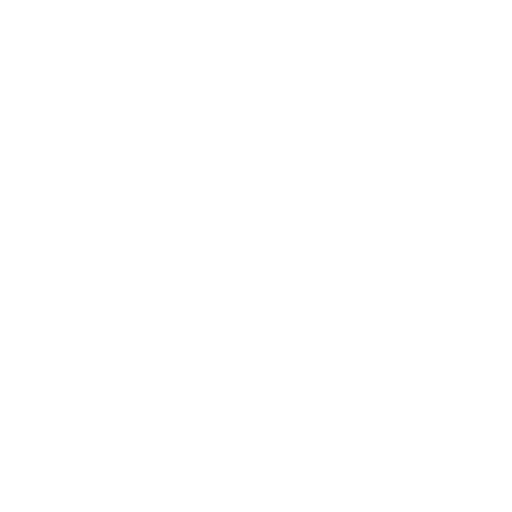
t = 0.00 s
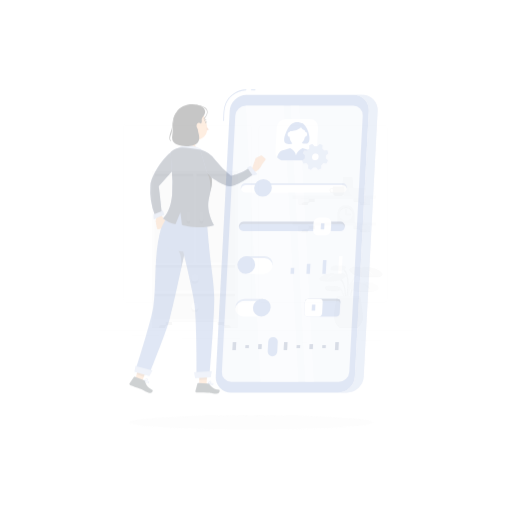
t = 0.25 s
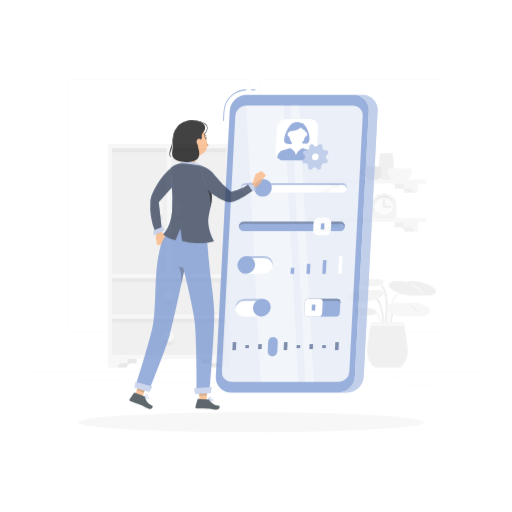
t = 0.50 s
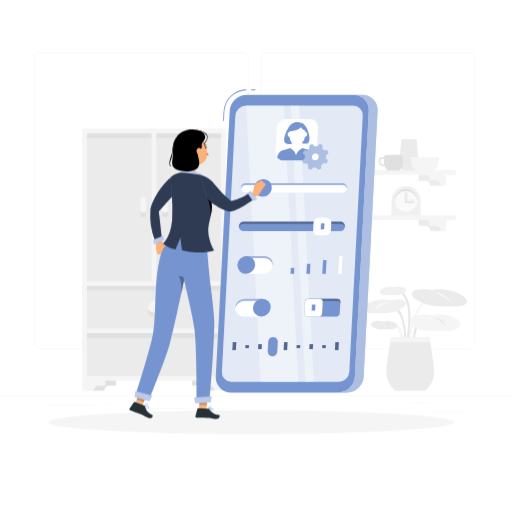
t = 0.75 s
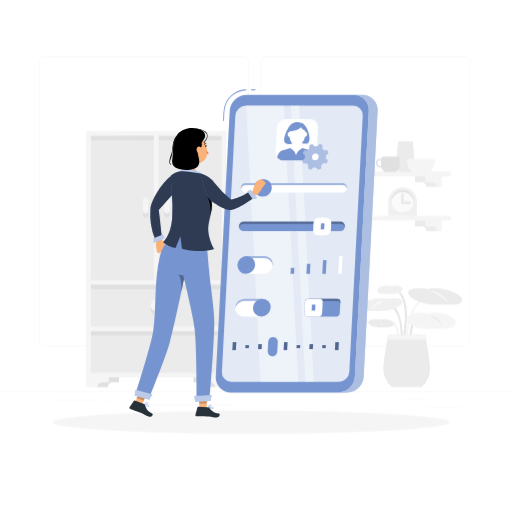
t = 1.00 s

The animated SVG that drew these frames (rendered in a browser with its animation timeline set to each time). Animation: 3 CSS @keyframes rules; one cycle of 1.00 s.

<svg class="animated" id="freepik_stories-personal-settings" xmlns="http://www.w3.org/2000/svg" viewBox="0 0 500 500" version="1.1" xmlns:xlink="http://www.w3.org/1999/xlink" xmlns:svgjs="http://svgjs.com/svgjs"><style>svg#freepik_stories-personal-settings:not(.animated) .animable {opacity: 0;}svg#freepik_stories-personal-settings.animated #freepik--background-complete--inject-1 {animation: 1s 1 forwards cubic-bezier(.36,-0.01,.5,1.38) zoomIn;animation-delay: 0s;}svg#freepik_stories-personal-settings.animated #freepik--Shadow--inject-1 {animation: 1s 1 forwards cubic-bezier(.36,-0.01,.5,1.38) zoomIn;animation-delay: 0s;}svg#freepik_stories-personal-settings.animated #freepik--Settings--inject-1 {animation: 1s 1 forwards cubic-bezier(.36,-0.01,.5,1.38) fadeIn;animation-delay: 0s;}svg#freepik_stories-personal-settings.animated #freepik--Character--inject-1 {animation: 1s 1 forwards cubic-bezier(.36,-0.01,.5,1.38) slideDown;animation-delay: 0s;}            @keyframes zoomIn {                0% {                    opacity: 0;                    transform: scale(0.5);                }                100% {                    opacity: 1;                    transform: scale(1);                }            }                    @keyframes fadeIn {                0% {                    opacity: 0;                }                100% {                    opacity: 1;                }            }                    @keyframes slideDown {                0% {                    opacity: 0;                    transform: translateY(-30px);                }                100% {                    opacity: 1;                    transform: translateY(0);                }            }        </style><g id="freepik--background-complete--inject-1" class="animable" style="transform-origin: 250px 228.23px;"><rect x="416.78" y="398.49" width="33.12" height="0.25" style="fill: rgb(235, 235, 235); transform-origin: 433.34px 398.615px;" id="elthz86q1tcki" class="animable"></rect><rect x="322.53" y="401.21" width="8.69" height="0.25" style="fill: rgb(235, 235, 235); transform-origin: 326.875px 401.335px;" id="el4hflhkqp475" class="animable"></rect><rect x="396.59" y="389.21" width="19.19" height="0.25" style="fill: rgb(235, 235, 235); transform-origin: 406.185px 389.335px;" id="elmib9jkc7elc" class="animable"></rect><rect x="52.46" y="390.89" width="43.19" height="0.25" style="fill: rgb(235, 235, 235); transform-origin: 74.055px 391.015px;" id="elj84qr2fx3qg" class="animable"></rect><rect x="104.56" y="390.89" width="6.33" height="0.25" style="fill: rgb(235, 235, 235); transform-origin: 107.725px 391.015px;" id="elphihvn804ce" class="animable"></rect><rect x="131.47" y="395.11" width="93.68" height="0.25" style="fill: rgb(235, 235, 235); transform-origin: 178.31px 395.235px;" id="elecy842jnf2h" class="animable"></rect><path d="M237,337.8H43.92a5.71,5.71,0,0,1-5.71-5.71V60.66A5.71,5.71,0,0,1,43.92,55H237a5.71,5.71,0,0,1,5.71,5.71V332.09A5.71,5.71,0,0,1,237,337.8ZM43.92,55.2a5.47,5.47,0,0,0-5.46,5.46V332.09a5.47,5.47,0,0,0,5.46,5.46H237a5.47,5.47,0,0,0,5.46-5.46V60.66A5.47,5.47,0,0,0,237,55.2Z" style="fill: rgb(235, 235, 235); transform-origin: 140.46px 196.4px;" id="elst4gf22q2o" class="animable"></path><path d="M453.31,337.8H260.21a5.72,5.72,0,0,1-5.71-5.71V60.66A5.72,5.72,0,0,1,260.21,55h193.1A5.71,5.71,0,0,1,459,60.66V332.09A5.71,5.71,0,0,1,453.31,337.8ZM260.21,55.2a5.47,5.47,0,0,0-5.46,5.46V332.09a5.47,5.47,0,0,0,5.46,5.46h193.1a5.47,5.47,0,0,0,5.46-5.46V60.66a5.47,5.47,0,0,0-5.46-5.46Z" style="fill: rgb(235, 235, 235); transform-origin: 356.75px 196.4px;" id="elefsc5ayj32f" class="animable"></path><rect y="382.4" width="500" height="0.25" style="fill: rgb(235, 235, 235); transform-origin: 250px 382.525px;" id="elmtpu4u8i91" class="animable"></rect><path d="M412.85,292.76c-11.35,8.75-14.63,27.91-15.2,41.41,0,1.23-2,1.24-1.92,0,.6-14.3,3.86-33.59,16.15-43.07,1-.75,1.93.91,1,1.66Z" style="fill: rgb(245, 245, 245); transform-origin: 404.496px 313.003px;" id="el5kr1tkv3lfc" class="animable"></path><path d="M386.5,283c2.9-.33,5.33,2.63,6.59,4.8,6.53,11.29,4,28.32,2.77,40.44-.13,1.21-2.05,1.23-1.92,0,1.2-11.79,3.39-27.15-1.94-38.35-.91-1.92-2.86-5.27-5.5-5-1.22.14-1.21-1.78,0-1.92Z" style="fill: rgb(230, 230, 230); transform-origin: 391.487px 306.062px;" id="elz9744dmwxj" class="animable"></path><path d="M379.47,298.47c12.14-3,13.66,23.92,14,29.73.08,1.23-1.84,1.23-1.92,0-.48-7.86-.87-19.11-6.55-25.41-1.15-1.28-3.14-2.93-5-2.47a1,1,0,0,1-.51-1.85Z" style="fill: rgb(230, 230, 230); transform-origin: 386.244px 313.68px;" id="elkmyvoiogse" class="animable"></path><path d="M415.45,311.53c-10-7.43-13.3,12.1-13.86,17.73-.12,1.22-2,1.23-1.92,0,.63-6.39,1.6-18,9-20.64a8.61,8.61,0,0,1,7.77,1.25c1,.73,0,2.4-1,1.66Z" style="fill: rgb(230, 230, 230); transform-origin: 408.261px 319.187px;" id="elwgfwutvjro" class="animable"></path><path d="M375.53,315.06a7.11,7.11,0,0,1,6-2.18c6.12,1,7.82,10.27,8.75,15.06.23,1.21-1.62,1.72-1.85.51-.8-4.14-4.66-19-11.52-12a1,1,0,0,1-1.35-1.35Z" style="fill: rgb(245, 245, 245); transform-origin: 382.873px 320.987px;" id="elkiflyvqqs7m" class="animable"></path><path d="M411.68,378h-29a23.5,23.5,0,0,1-8.33-18c0-8.23,4.63-32.93,4.63-32.93h36.45S420,351.81,420,360A23.5,23.5,0,0,1,411.68,378Z" style="fill: rgb(235, 235, 235); transform-origin: 397.175px 352.535px;" id="eli8pzji1xd2f" class="animable"></path><path d="M416.3,321c-8.76,0-17.33-3.55-19.14-7.92s3.82-7.93,12.57-7.93a33.55,33.55,0,0,1,8.37,1.07,24.12,24.12,0,0,1,7.49-1.07c8.75,0,17.32,3.55,19.13,7.93S440.91,321,432.15,321Z" style="fill: rgb(245, 245, 245); transform-origin: 420.94px 313.074px;" id="elc8qaa7ip4id" class="animable"></path><path d="M359.17,304c-7.16,0-10.07-2.9-6.48-6.48s12.28-6.48,19.45-6.48a15.33,15.33,0,0,1,5.61.87,34.26,34.26,0,0,1,7.35-.87c7.17,0,10.07,2.9,6.49,6.48S379.3,304,372.14,304Z" style="fill: rgb(240, 240, 240); transform-origin: 372.138px 297.516px;" id="elo6yy0ny9pum" class="animable"></path><path d="M425,297.55c-9,0-20-3.65-24.48-8.16s-.85-8.16,8.16-8.16a42.71,42.71,0,0,1,9.26,1.11,19,19,0,0,1,7.06-1.11c9,0,20,3.66,24.47,8.16s.85,8.16-8.16,8.16Z" style="fill: rgb(235, 235, 235); transform-origin: 424.993px 289.385px;" id="elvk0zzh4ov9" class="animable"></path><path d="M374.94,287c-4.5,0-7.4-1.83-6.47-4.08s5.35-4.08,9.85-4.08a12.34,12.34,0,0,1,3.85.55,17.31,17.31,0,0,1,4.31-.55c4.5,0,7.4,1.82,6.47,4.08S387.61,287,383.1,287Z" style="fill: rgb(240, 240, 240); transform-origin: 380.71px 282.919px;" id="elqavnh1ona5l" class="animable"></path><path d="M369.75,319.65c-4.51,0-8.92-1.83-9.85-4.08s2-4.08,6.47-4.08a17.64,17.64,0,0,1,4.3.55,12.76,12.76,0,0,1,3.86-.55c4.5,0,8.91,1.83,9.84,4.08s-2,4.08-6.47,4.08Z" style="fill: rgb(235, 235, 235); transform-origin: 372.135px 315.57px;" id="el6i7z25fp0fo" class="animable"></path><path d="M378.11,331.68c.49-2.77.83-4.57.83-4.57h36.45s.33,1.8.82,4.57Z" style="fill: rgb(245, 245, 245); transform-origin: 397.16px 329.395px;" id="eltvqnow0e59" class="animable"></path><path d="M376.52,293.52s-10,3.33-13.16,8.83C363.36,302.35,363.86,294.35,376.52,293.52Z" style="fill: rgb(250, 250, 250); transform-origin: 369.94px 297.935px;" id="elohxit54n4ud" class="animable"></path><path d="M381.23,280.44a14.89,14.89,0,0,0-4.19,3.61A5.1,5.1,0,0,1,381.23,280.44Z" style="fill: rgb(250, 250, 250); transform-origin: 379.135px 282.245px;" id="elpv305goxzfm" class="animable"></path><path d="M420,284.05s10.84,4,17.51,11.47C437.52,295.52,432.35,285.09,420,284.05Z" style="fill: rgb(250, 250, 250); transform-origin: 428.755px 289.785px;" id="elmdbbuu9ctjm" class="animable"></path><path d="M420,308.18A27.22,27.22,0,0,1,431.35,317S429.35,309.51,420,308.18Z" style="fill: rgb(230, 230, 230); transform-origin: 425.675px 312.59px;" id="elvuk0b7jjex" class="animable"></path><path d="M370.85,313.68a5.31,5.31,0,0,1,2.83,4.34A9.59,9.59,0,0,1,370.85,313.68Z" style="fill: rgb(250, 250, 250); transform-origin: 372.265px 315.85px;" id="eli0bensx3bpg" class="animable"></path><g id="elj5gcs0bes6"><rect x="372.09" y="103.64" width="4.62" height="132.3" style="fill: rgb(245, 245, 245); transform-origin: 374.4px 169.79px; transform: rotate(90deg);" class="animable" id="elt64htfl9lg"></rect></g><path d="M343.51,172.1H321.38v10.37h11.07a4.74,4.74,0,0,1,4.75-4.75h6.31Z" style="fill: rgb(224, 224, 224); transform-origin: 332.445px 177.285px;" id="el7lugjc8fr5m" class="animable"></path><path d="M333.51,172.1H317.38v10.37h5.07a4.74,4.74,0,0,1,4.75-4.75h6.31Z" style="fill: rgb(245, 245, 245); transform-origin: 325.445px 177.285px;" id="elg47svngllz" class="animable"></path><path d="M405.29,172.1h22.14v10.37H416.36a4.75,4.75,0,0,0-4.75-4.75h-6.32Z" style="fill: rgb(235, 235, 235); transform-origin: 416.36px 177.285px;" id="elsb82xuitgdj" class="animable"></path><path d="M415.29,172.1h16.14v10.37h-5.07a4.75,4.75,0,0,0-4.75-4.75h-6.32Z" style="fill: rgb(245, 245, 245); transform-origin: 423.36px 177.285px;" id="elyt6zae4ri6i" class="animable"></path><path d="M390.23,167.92h11.52a9.31,9.31,0,0,0,3.31-7.13c0-3.26-1.84-22.67-1.84-22.67H388.76s-1.84,19.41-1.84,22.67A9.31,9.31,0,0,0,390.23,167.92Z" style="fill: rgb(235, 235, 235); transform-origin: 395.99px 153.02px;" id="elwci7ylljqf8" class="animable"></path><path d="M397.56,155.12c-.05.92-.08,1.66-.08,2.16a13.91,13.91,0,0,0,4.94,10.64h17.2a13.91,13.91,0,0,0,4.94-10.64c0-.5,0-1.24-.08-2.16Z" style="fill: rgb(245, 245, 245); transform-origin: 411.02px 161.52px;" id="elhpv1v70qh2" class="animable"></path><path d="M390.21,155.25A2.27,2.27,0,0,0,388,153H374.48a2.26,2.26,0,0,0-2.26,2.23v.16a5.17,5.17,0,0,0-1.5-.24c-2.21,0-3.69,1.72-3.69,4.29s2.58,4.29,4.89,4.29a4.05,4.05,0,0,0,.7-.07,9.3,9.3,0,0,0,2.84,4.24H387a9.31,9.31,0,0,0,3.31-7.13C390.28,159.9,390.25,157.82,390.21,155.25Zm-18.3,7.06c-1.56,0-3.45-1.27-3.45-2.85,0-.67.16-2.86,2.25-2.86a3.75,3.75,0,0,1,1.48.34c0,1.77-.05,3.17-.05,3.85a9.19,9.19,0,0,0,.14,1.5Z" style="fill: rgb(224, 224, 224); transform-origin: 378.67px 160.45px;" id="elcovbyze07tu" class="animable"></path><rect x="152.6" y="130.22" width="66.15" height="144.97" style="fill: rgb(235, 235, 235); transform-origin: 185.675px 202.705px;" id="elav9nt7gw4ac" class="animable"></rect><rect x="86.45" y="130.22" width="66.15" height="144.97" style="fill: rgb(235, 235, 235); transform-origin: 119.525px 202.705px;" id="ely5po33977lg" class="animable"></rect><path d="M188.93,367.64h22.13V378H200a4.75,4.75,0,0,0-4.75-4.75h-6.32Z" style="fill: rgb(224, 224, 224); transform-origin: 199.995px 372.82px;" id="el7175m9kn51l" class="animable"></path><path d="M116.28,367.64H94.14V378h11.07a4.75,4.75,0,0,1,4.75-4.75h6.32Z" style="fill: rgb(224, 224, 224); transform-origin: 105.21px 372.82px;" id="eles4l5pi9s9t" class="animable"></path><rect x="86.45" y="275.18" width="132.3" height="45.67" style="fill: rgb(235, 235, 235); transform-origin: 152.6px 298.015px;" id="el0nk4b7nvhyvf" class="animable"></rect><rect x="86.45" y="320.85" width="132.3" height="45.67" style="fill: rgb(235, 235, 235); transform-origin: 152.6px 343.685px;" id="ellwblpe3f7fe" class="animable"></rect><g id="eld65dfgp1u0k"><rect x="150.29" y="213.75" width="4.62" height="132.3" style="fill: rgb(224, 224, 224); transform-origin: 152.6px 279.9px; transform: rotate(90deg);" class="animable" id="elizje8wb5by"></rect></g><g id="el5c0wgsndiso"><rect x="117.22" y="101.45" width="4.62" height="66.15" style="fill: rgb(224, 224, 224); transform-origin: 119.53px 134.525px; transform: rotate(90deg);" class="animable" id="elou9pknp7tsi"></rect></g><g id="elefhdytfsf9s"><rect x="183.37" y="101.45" width="4.62" height="66.15" style="fill: rgb(224, 224, 224); transform-origin: 185.68px 134.525px; transform: rotate(90deg);" class="animable" id="el2nshg739uoj"></rect></g><g id="elyll0g32ax7a"><rect x="150.29" y="259.06" width="4.62" height="132.3" style="fill: rgb(224, 224, 224); transform-origin: 152.6px 325.21px; transform: rotate(90deg);" class="animable" id="elctkloruiwyw"></rect></g><path d="M218.75,127.91H84.14v240.6H221.06V127.91ZM216.44,278v40.63H88.76V278Zm-61.53-4.62V132.53h61.53V273.4Zm-4.62-140.87V273.4H88.76V132.53ZM88.76,363.89V323.27H216.44v40.62Z" style="fill: rgb(245, 245, 245); transform-origin: 152.6px 248.21px;" id="el9be57um8epk" class="animable"></path><path d="M106.28,367.64H84.14V378H95.21a4.75,4.75,0,0,1,4.75-4.75h6.32Z" style="fill: rgb(245, 245, 245); transform-origin: 95.21px 372.82px;" id="elm06ylpep57d" class="animable"></path><path d="M198.93,367.64h22.13V378H210a4.75,4.75,0,0,0-4.75-4.75h-6.32Z" style="fill: rgb(245, 245, 245); transform-origin: 209.995px 372.82px;" id="eloi2lfqt54li" class="animable"></path><path d="M158.27,302a5.67,5.67,0,1,1-5.67-5.67A5.67,5.67,0,0,1,158.27,302Z" style="fill: rgb(224, 224, 224); transform-origin: 152.6px 302px;" id="el6mdggl16sr7" class="animable"></path><path d="M158.27,298a5.67,5.67,0,1,1-5.67-5.67A5.67,5.67,0,0,1,158.27,298Z" style="fill: rgb(245, 245, 245); transform-origin: 152.6px 298px;" id="elyps1bwtl09f" class="animable"></path><path d="M158.27,347.68A5.67,5.67,0,1,1,152.6,342,5.67,5.67,0,0,1,158.27,347.68Z" style="fill: rgb(224, 224, 224); transform-origin: 152.6px 347.67px;" id="elu61lppgize" class="animable"></path><path d="M158.27,343.68A5.67,5.67,0,1,1,152.6,338,5.67,5.67,0,0,1,158.27,343.68Z" style="fill: rgb(245, 245, 245); transform-origin: 152.6px 343.67px;" id="elynplkyd0lst" class="animable"></path><path d="M145.11,199.87a2.84,2.84,0,1,0-5.67,0v9.67a2.84,2.84,0,0,0,5.67,0Z" style="fill: rgb(224, 224, 224); transform-origin: 142.275px 204.537px;" id="eljx38ixtvoe" class="animable"></path><path d="M145.11,195.87a2.84,2.84,0,1,0-5.67,0v9.67a2.84,2.84,0,0,0,5.67,0Z" style="fill: rgb(245, 245, 245); transform-origin: 142.275px 200.537px;" id="el6dkhmvg6214" class="animable"></path><path d="M165.94,199.87a2.84,2.84,0,1,0-5.67,0v9.67a2.84,2.84,0,0,0,5.67,0Z" style="fill: rgb(224, 224, 224); transform-origin: 163.105px 204.536px;" id="elzeqisfz8t8h" class="animable"></path><path d="M165.94,195.87a2.84,2.84,0,1,0-5.67,0v9.67a2.84,2.84,0,0,0,5.67,0Z" style="fill: rgb(245, 245, 245); transform-origin: 163.105px 200.536px;" id="elxp0eqk44j1" class="animable"></path><g id="elw9ct6b4a4s8"><rect x="372.09" y="146.82" width="4.62" height="132.3" style="fill: rgb(245, 245, 245); transform-origin: 374.4px 212.97px; transform: rotate(90deg);" class="animable" id="elhpnbib6sx1o"></rect></g><path d="M343.51,215.28H321.38v10.37h11.07a4.74,4.74,0,0,1,4.75-4.75h6.31Z" style="fill: rgb(224, 224, 224); transform-origin: 332.445px 220.465px;" id="elo7oda9nu5o" class="animable"></path><path d="M333.51,215.28H317.38v10.37h5.07a4.74,4.74,0,0,1,4.75-4.75h6.31Z" style="fill: rgb(245, 245, 245); transform-origin: 325.445px 220.465px;" id="elyz35dsci3a" class="animable"></path><path d="M405.29,215.28h22.14v10.37H416.36a4.75,4.75,0,0,0-4.75-4.75h-6.32Z" style="fill: rgb(235, 235, 235); transform-origin: 416.36px 220.465px;" id="elma7u6e2xa5" class="animable"></path><path d="M415.29,215.28h16.14v10.37h-5.07a4.75,4.75,0,0,0-4.75-4.75h-6.32Z" style="fill: rgb(245, 245, 245); transform-origin: 423.36px 220.465px;" id="eljx6zean8o4" class="animable"></path><path d="M379.25,196.47a13.92,13.92,0,0,1,27.83,0v14.39H379.25Z" style="fill: rgb(240, 240, 240); transform-origin: 393.165px 196.892px;" id="eljlqqx9dhft" class="animable"></path><g id="el1wbqa6pdfhx"><circle cx="393.17" cy="196.47" r="10.87" style="fill: rgb(250, 250, 250); transform-origin: 393.17px 196.47px; transform: rotate(-76.72deg);" class="animable" id="elex5nfr39sd"></circle></g><path d="M393.17,187.31a10.86,10.86,0,0,1,10.82,10c0-.28.05-.56.05-.85a10.87,10.87,0,1,0-21.74,0c0,.29,0,.57,0,.85A10.86,10.86,0,0,1,393.17,187.31Z" style="fill: rgb(224, 224, 224); transform-origin: 393.17px 191.439px;" id="elqgdj5rncuql" class="animable"></path><path d="M400,196.46h-5.71v-5.71a1.15,1.15,0,1,0-2.3,0v6.86a1.14,1.14,0,0,0,1.15,1.15H400a1.15,1.15,0,1,0,0-2.3Z" style="fill: rgb(224, 224, 224); transform-origin: 396.57px 194.18px;" id="elg0b3r9227as" class="animable"></path><path d="M400,197.62a1.15,1.15,0,1,0,0-2.3h-6.86a1.15,1.15,0,0,0,0,2.3Z" style="fill: rgb(245, 245, 245); transform-origin: 396.57px 196.47px;" id="el7o3qs9t8spu" class="animable"></path><path d="M394.32,189.6a1.15,1.15,0,1,0-2.3,0v6.87a1.15,1.15,0,1,0,2.3,0Z" style="fill: rgb(235, 235, 235); transform-origin: 393.17px 193.035px;" id="el6jfofbfe53" class="animable"></path></g><g id="freepik--Shadow--inject-1" class="animable" style="transform-origin: 245.18px 412.39px;"><ellipse id="freepik--path--inject-1" cx="245.18" cy="412.39" rx="193.89" ry="11.32" style="fill: rgb(245, 245, 245); transform-origin: 245.18px 412.39px;" class="animable"></ellipse></g><g id="freepik--Settings--inject-1" class="animable" style="transform-origin: 289.755px 235.325px;"><path d="M330.19,383.4H225.5a14.64,14.64,0,0,1-14.76-15.58l13.6-259.54a16.61,16.61,0,0,1,16.4-15.58H345.42a14.64,14.64,0,0,1,14.77,15.58l-13.6,259.54A16.62,16.62,0,0,1,330.19,383.4Z" style="fill: #7694D0; transform-origin: 285.465px 238.05px;" id="elitj7oywplrr" class="animable"></path><path d="M344.88,103.15H240.19a10.55,10.55,0,0,0-10.4,9.88l-13.1,250a9.28,9.28,0,0,0,9.36,9.88H330.74a10.55,10.55,0,0,0,10.4-9.88l13.1-250A9.28,9.28,0,0,0,344.88,103.15Z" style="fill: #7694D0; transform-origin: 285.465px 238.03px;" id="el5saf5x9boo" class="animable"></path><g id="elqmmlv8c76u8"><path d="M344.88,103.15H240.19a10.55,10.55,0,0,0-10.4,9.88l-13.1,250a9.28,9.28,0,0,0,9.36,9.88H330.74a10.55,10.55,0,0,0,10.4-9.88l13.1-250A9.28,9.28,0,0,0,344.88,103.15Z" style="fill: rgb(255, 255, 255); opacity: 0.8; transform-origin: 285.465px 238.03px;" class="animable" id="eltcirwin1to"></path></g><path d="M354,92.7h-8.55a14.64,14.64,0,0,1,14.77,15.58l-13.6,259.54a16.61,16.61,0,0,1-16.4,15.58h8.55a16.61,16.61,0,0,0,16.4-15.58l13.6-259.54A14.64,14.64,0,0,0,354,92.7Z" style="fill: #7694D0; transform-origin: 349.51px 238.05px;" id="eli78r04z9vo" class="animable"></path><g id="elmufsazqpcg"><path d="M354,92.7h-8.55a14.64,14.64,0,0,1,14.77,15.58l-13.6,259.54a16.61,16.61,0,0,1-16.4,15.58h8.55a16.61,16.61,0,0,0,16.4-15.58l13.6-259.54A14.64,14.64,0,0,0,354,92.7Z" style="fill: rgb(255, 255, 255); opacity: 0.4; transform-origin: 349.51px 238.05px;" class="animable" id="el4i61ysrlcsf"></path></g><g id="elsvgu072v1ei"><path d="M240.18,103.15,254.4,373h37l-14.22-269.8H240.18Z" style="fill: rgb(255, 255, 255); opacity: 0.4; transform-origin: 265.79px 238.075px;" class="animable" id="eloch5n6ekwcj"></path></g><g id="elzpeptzwzmnr"><polygon points="298.1 372.95 306.43 372.95 292.21 103.15 283.88 103.15 298.1 372.95" style="fill: rgb(255, 255, 255); opacity: 0.4; transform-origin: 295.155px 238.05px;" class="animable" id="elwjg681vr66"></polygon></g><path d="M245.46,88.15h3.67a.45.45,0,0,0,0-.9h-3.67a.45.45,0,0,0,0,.9Z" style="fill: #7694D0; transform-origin: 247.295px 87.7px;" id="elci88ldkpn9u" class="animable"></path><path d="M218.78,117.77c.23-4.28.05-8.85,1-13,2.12-9.64,10.78-16.24,20.48-16.57.57,0,.58-.92,0-.9a22.46,22.46,0,0,0-20,13.26c-2.36,5.35-2,11.54-2.32,17.26,0,.58.87.58.9,0Z" style="fill: #7694D0; transform-origin: 229.316px 102.777px;" id="el4db5aezjhvx" class="animable"></path><path d="M300.78,156.7h-24a7.67,7.67,0,0,1-7.74-8.16l1.26-24a8.69,8.69,0,0,1,8.59-8.16h24a7.66,7.66,0,0,1,7.73,8.16l-1.25,24A8.71,8.71,0,0,1,300.78,156.7Z" style="fill: rgb(255, 255, 255); transform-origin: 289.83px 136.54px;" id="elw42admwsq" class="animable"></path><path d="M285.46,140.16a10.8,10.8,0,0,1-2.81-6.7h-.1c-1,0-1.7-1.07-1.63-2.38s.91-2.38,1.88-2.38l.25,0,.18-.64c5.79-.31,9-2.22,10.77-3.78a6.14,6.14,0,0,0,3.8,3.27c.09.37.17.76.23,1.15l.25,0c1,0,1.71,1.06,1.64,2.38s-.92,2.38-1.89,2.38h-.1a12.27,12.27,0,0,1-3.19,6.39,10.38,10.38,0,0,0,4.24.43c5.85-.34,2.76-12.37-.39-16.68-1.92-2.64-3-3.87-4.09-3.38-1.22-.67-8.55-3.69-13.29,5.2C276.29,134.65,274.83,143.05,285.46,140.16Z" style="fill: #7694D0; transform-origin: 289.868px 129.962px;" id="el4m16gsbv7dc" class="animable"></path><path d="M301.57,146.63l-6.05-1.93s-5.23,2-6.48,7c-.72-5-5.74-7-5.74-7l-6.25,1.93c-3.75.52-5.57,3.73-6.45,7.05a7.69,7.69,0,0,0,6.18,3h24a8.63,8.63,0,0,0,6.5-3C306.75,150.36,305.26,147.15,301.57,146.63Z" style="fill: #7694D0; transform-origin: 288.94px 150.69px;" id="elshfxbuqvamp" class="animable"></path><path d="M318.15,153.17a9.53,9.53,0,0,0,0-1.42l2.39-2.06a12.21,12.21,0,0,0-1-2.86l-3.07.16a9.53,9.53,0,0,0-1.9-2l.32-3.06a12.2,12.2,0,0,0-2.8-1.18L309.85,143a10.88,10.88,0,0,0-1.41-.1,11.19,11.19,0,0,0-1.43.1l-1.93-2.27a13.33,13.33,0,0,0-2.92,1.18V145a11.17,11.17,0,0,0-2.11,2l-3.05-.16a14.08,14.08,0,0,0-1.34,2.86l2.17,2.06a9.34,9.34,0,0,0-.17,1.42,9.44,9.44,0,0,0,0,1.41l-2.38,2.06a12.66,12.66,0,0,0,1,2.86l3.07-.16a10.07,10.07,0,0,0,1.9,2l-.31,3.06a12.12,12.12,0,0,0,2.79,1.18l2.18-2.27a10.88,10.88,0,0,0,1.41.1,11,11,0,0,0,1.42-.1l1.94,2.27a13.74,13.74,0,0,0,2.92-1.18v-3.06a11.81,11.81,0,0,0,2.11-2l3.05.16a13.53,13.53,0,0,0,1.33-2.86L318,154.58A10.86,10.86,0,0,0,318.15,153.17Zm-10.42,3.21a3,3,0,0,1-3.05-3.21,3.44,3.44,0,0,1,3.39-3.22,3,3,0,0,1,3,3.22A3.42,3.42,0,0,1,307.73,156.38Z" style="fill: #7694D0; transform-origin: 307.91px 153.16px;" id="el08p7wh78yngf" class="animable"></path><g id="ell0w18oucu2k"><path d="M318.15,153.17a9.53,9.53,0,0,0,0-1.42l2.39-2.06a12.21,12.21,0,0,0-1-2.86l-3.07.16a9.53,9.53,0,0,0-1.9-2l.32-3.06a12.2,12.2,0,0,0-2.8-1.18L309.85,143a10.88,10.88,0,0,0-1.41-.1,11.19,11.19,0,0,0-1.43.1l-1.93-2.27a13.33,13.33,0,0,0-2.92,1.18V145a11.17,11.17,0,0,0-2.11,2l-3.05-.16a14.08,14.08,0,0,0-1.34,2.86l2.17,2.06a9.34,9.34,0,0,0-.17,1.42,9.44,9.44,0,0,0,0,1.41l-2.38,2.06a12.66,12.66,0,0,0,1,2.86l3.07-.16a10.07,10.07,0,0,0,1.9,2l-.31,3.06a12.12,12.12,0,0,0,2.79,1.18l2.18-2.27a10.88,10.88,0,0,0,1.41.1,11,11,0,0,0,1.42-.1l1.94,2.27a13.74,13.74,0,0,0,2.92-1.18v-3.06a11.81,11.81,0,0,0,2.11-2l3.05.16a13.53,13.53,0,0,0,1.33-2.86L318,154.58A10.86,10.86,0,0,0,318.15,153.17Zm-10.42,3.21a3,3,0,0,1-3.05-3.21,3.44,3.44,0,0,1,3.39-3.22,3,3,0,0,1,3,3.22A3.42,3.42,0,0,1,307.73,156.38Z" style="fill: rgb(255, 255, 255); opacity: 0.4; transform-origin: 307.91px 153.16px;" class="animable" id="el1k0tqotlwtf"></path></g><path d="M307.73,156.38a3,3,0,0,1-3.05-3.21,3.44,3.44,0,0,1,3.39-3.22,3,3,0,0,1,3,3.22A3.42,3.42,0,0,1,307.73,156.38Z" style="fill: rgb(255, 255, 255); transform-origin: 307.875px 153.165px;" id="el37hubpu79nn" class="animable"></path><polygon points="287.11 267.37 283.7 267.37 284.01 261.51 287.41 261.51 287.11 267.37" style="fill: #7694D0; transform-origin: 285.555px 264.44px;" id="elmqxzwg12c2q" class="animable"></polygon><polygon points="302.62 267.37 299.22 267.37 299.73 257.71 303.13 257.71 302.62 267.37" style="fill: #7694D0; transform-origin: 301.175px 262.54px;" id="elbwwwqf2wsyr" class="animable"></polygon><polygon points="318.14 267.37 314.74 267.37 315.44 253.91 318.85 253.91 318.14 267.37" style="fill: #7694D0; transform-origin: 316.795px 260.64px;" id="elhd16qmamx4r" class="animable"></polygon><polygon points="333.66 267.37 330.25 267.37 331.16 250.12 334.56 250.12 333.66 267.37" style="fill: rgb(255, 255, 255); transform-origin: 332.405px 258.745px;" id="elsbjsa94d33c" class="animable"></polygon><path d="M240.08,267.37h17.3a9.22,9.22,0,0,0,9.11-8.65,8.13,8.13,0,0,0-8.2-8.65H241a9.22,9.22,0,0,0-9.11,8.65A8.13,8.13,0,0,0,240.08,267.37Z" style="fill: rgb(255, 255, 255); transform-origin: 249.19px 258.72px;" id="elv8ldc24jct" class="animable"></path><path d="M240.89,252h17.3a8.12,8.12,0,0,1,8.2,7.7c.05-.31.08-.63.1-.95a8.13,8.13,0,0,0-8.2-8.65H241a9.22,9.22,0,0,0-9.11,8.65c0,.32,0,.64,0,.95A9.25,9.25,0,0,1,240.89,252Z" style="fill: #7694D0; transform-origin: 249.198px 254.9px;" id="eli5cty3fff09" class="animable"></path><g id="elvdv0nfgfmsl"><path d="M240.89,252h17.3a8.12,8.12,0,0,1,8.2,7.7c.05-.31.08-.63.1-.95a8.13,8.13,0,0,0-8.2-8.65H241a9.22,9.22,0,0,0-9.11,8.65c0,.32,0,.64,0,.95A9.25,9.25,0,0,1,240.89,252Z" style="fill: rgb(255, 255, 255); opacity: 0.3; transform-origin: 249.198px 254.9px;" class="animable" id="elgtpc3gli1c6"></path></g><g id="elg71vhyoaof"><ellipse cx="240.53" cy="258.72" rx="8.88" ry="8.43" style="fill: #7694D0; transform-origin: 240.53px 258.72px; transform: rotate(-44.26deg);" class="animable" id="el4z5ncqa7cne"></ellipse></g><polygon points="230.33 341.94 226.93 341.94 227.34 334.18 230.74 334.18 230.33 341.94" style="fill: #7694D0; transform-origin: 228.835px 338.06px;" id="el1pm1sahfqkf" class="animable"></polygon><polygon points="242.95 340.04 239.55 340.04 239.71 337.03 243.11 337.03 242.95 340.04" style="fill: #7694D0; transform-origin: 241.33px 338.535px;" id="ele61hd2wc7fr" class="animable"></polygon><polygon points="255.42 340.99 252.02 340.99 252.27 336.08 255.68 336.08 255.42 340.99" style="fill: #7694D0; transform-origin: 253.85px 338.535px;" id="elasgunvdvd8q" class="animable"></polygon><polygon points="267.99 340.04 264.58 340.04 264.74 337.03 268.15 337.03 267.99 340.04" style="fill: #7694D0; transform-origin: 266.365px 338.535px;" id="el063aqihr6c5" class="animable"></polygon><polygon points="280.41 341.94 277 341.94 277.41 334.18 280.81 334.18 280.41 341.94" style="fill: #7694D0; transform-origin: 278.905px 338.06px;" id="elvvi69zatju" class="animable"></polygon><polygon points="293.02 340.04 289.62 340.04 289.78 337.03 293.18 337.03 293.02 340.04" style="fill: #7694D0; transform-origin: 291.4px 338.535px;" id="eloe2hk60u6me" class="animable"></polygon><polygon points="305.49 340.99 302.09 340.99 302.35 336.08 305.75 336.08 305.49 340.99" style="fill: #7694D0; transform-origin: 303.92px 338.535px;" id="elvu8xu7wx6i" class="animable"></polygon><polygon points="318.06 340.04 314.66 340.04 314.81 337.03 318.22 337.03 318.06 340.04" style="fill: #7694D0; transform-origin: 316.44px 338.535px;" id="elay1tlhxgymf" class="animable"></polygon><polygon points="330.48 341.94 327.08 341.94 327.48 334.18 330.89 334.18 330.48 341.94" style="fill: #7694D0; transform-origin: 328.985px 338.06px;" id="el33f57mmbiso" class="animable"></polygon><g id="el0o6ufm2y8rz"><g style="opacity: 0.3; transform-origin: 278.91px 338.06px;" class="animable" id="elprfomxr331"><polygon points="230.33 341.94 226.93 341.94 227.34 334.18 230.74 334.18 230.33 341.94" id="ellatnzqxg14" class="animable" style="transform-origin: 228.835px 338.06px;"></polygon><polygon points="242.95 340.04 239.55 340.04 239.71 337.03 243.11 337.03 242.95 340.04" id="eleng6s8z9dgl" class="animable" style="transform-origin: 241.33px 338.535px;"></polygon><polygon points="255.42 340.99 252.02 340.99 252.27 336.08 255.68 336.08 255.42 340.99" id="elb6i5w2078x8" class="animable" style="transform-origin: 253.85px 338.535px;"></polygon><polygon points="267.99 340.04 264.58 340.04 264.74 337.03 268.15 337.03 267.99 340.04" id="el0dnj6q8ffy1c" class="animable" style="transform-origin: 266.365px 338.535px;"></polygon><polygon points="280.41 341.94 277 341.94 277.41 334.18 280.81 334.18 280.41 341.94" id="elbun191x2wz8" class="animable" style="transform-origin: 278.905px 338.06px;"></polygon><polygon points="293.02 340.04 289.62 340.04 289.78 337.03 293.18 337.03 293.02 340.04" id="elx3xnu0293l" class="animable" style="transform-origin: 291.4px 338.535px;"></polygon><polygon points="305.49 340.99 302.09 340.99 302.35 336.08 305.75 336.08 305.49 340.99" id="elc3zna4ok4j5" class="animable" style="transform-origin: 303.92px 338.535px;"></polygon><polygon points="318.06 340.04 314.66 340.04 314.81 337.03 318.22 337.03 318.06 340.04" id="elutgles0pcmr" class="animable" style="transform-origin: 316.44px 338.535px;"></polygon><polygon points="330.48 341.94 327.08 341.94 327.48 334.18 330.89 334.18 330.48 341.94" id="elvjq0eirqc8q" class="animable" style="transform-origin: 328.985px 338.06px;"></polygon></g></g><path d="M270.8,343.22c.05-.86.2-3.83.25-4.68s.2-3.83.24-4.68a4.4,4.4,0,0,0-4.43-4.69,5,5,0,0,0-4.93,4.69c-.05.85-.2,3.82-.25,4.68s-.2,3.82-.24,4.68a4.4,4.4,0,0,0,4.43,4.68A5,5,0,0,0,270.8,343.22Z" style="fill: #7694D0; transform-origin: 266.365px 338.535px;" id="el9ivohpe2dd" class="animable"></path><path d="M237.89,309.07H255.2a9.21,9.21,0,0,0,9.1-8.65,8.12,8.12,0,0,0-8.19-8.65H238.8a9.22,9.22,0,0,0-9.11,8.65A8.13,8.13,0,0,0,237.89,309.07Z" style="fill: rgb(255, 255, 255); transform-origin: 246.995px 300.42px;" id="ele91hvrz3i5t" class="animable"></path><path d="M238.7,293.67H256a8.11,8.11,0,0,1,8.19,7.7,7.46,7.46,0,0,0,.1-.95,8.12,8.12,0,0,0-8.19-8.65H238.8a9.22,9.22,0,0,0-9.11,8.65c0,.32,0,.64,0,.95A9.23,9.23,0,0,1,238.7,293.67Z" style="fill: #7694D0; transform-origin: 246.999px 296.57px;" id="el6jq2dd1hrca" class="animable"></path><g id="elr5m7x3ggn4n"><path d="M238.7,293.67H256a8.11,8.11,0,0,1,8.19,7.7,7.46,7.46,0,0,0,.1-.95,8.12,8.12,0,0,0-8.19-8.65H238.8a9.22,9.22,0,0,0-9.11,8.65c0,.32,0,.64,0,.95A9.23,9.23,0,0,1,238.7,293.67Z" style="fill: rgb(255, 255, 255); opacity: 0.3; transform-origin: 246.999px 296.57px;" class="animable" id="elnroam1c918"></path></g><path d="M247,300.42a9.22,9.22,0,0,1,9.11-8.65,8.12,8.12,0,0,1,8.19,8.65,9.21,9.21,0,0,1-9.1,8.65A8.13,8.13,0,0,1,247,300.42Z" style="fill: #7694D0; transform-origin: 255.65px 300.42px;" id="elkfin0y0kzk" class="animable"></path><path d="M239.59,188H334a4.9,4.9,0,0,0,4.84-4.59,4.32,4.32,0,0,0-4.35-4.59H240.07a4.89,4.89,0,0,0-4.83,4.59A4.3,4.3,0,0,0,239.59,188Z" style="fill: rgb(255, 255, 255); transform-origin: 287.039px 183.41px;" id="elodbrm09lgrl" class="animable"></path><path d="M240.07,180.85h94.37a4.29,4.29,0,0,1,4.23,3.38,6.84,6.84,0,0,0,.12-.79,4.32,4.32,0,0,0-4.35-4.59H240.07a4.89,4.89,0,0,0-4.83,4.59,4.08,4.08,0,0,0,.12,1.22A4.89,4.89,0,0,1,240.07,180.85Z" style="fill: #7694D0; transform-origin: 287.016px 181.755px;" id="elbg7r15ulzfc" class="animable"></path><g id="elrhwh0mudsqm"><path d="M240.07,180.85h94.37a4.29,4.29,0,0,1,4.23,3.38,6.84,6.84,0,0,0,.12-.79,4.32,4.32,0,0,0-4.35-4.59H240.07a4.89,4.89,0,0,0-4.83,4.59,4.08,4.08,0,0,0,.12,1.22A4.89,4.89,0,0,1,240.07,180.85Z" style="fill: rgb(255, 255, 255); opacity: 0.3; transform-origin: 287.016px 181.755px;" class="animable" id="elp9rwkvavjul"></path></g><g id="eli0bcobq27w"><ellipse cx="256.85" cy="183.44" rx="8.88" ry="8.43" style="fill: #7694D0; transform-origin: 256.85px 183.44px; transform: rotate(-44.25deg);" class="animable" id="elaa6vl113eiq"></ellipse></g><path d="M332.35,295.1a3.13,3.13,0,0,0-3.16-3.33H301.33a3.56,3.56,0,0,0-3.51,3.33l-.56,10.64a3.13,3.13,0,0,0,3.16,3.33h27.86a3.56,3.56,0,0,0,3.51-3.33Z" style="fill: #7694D0; transform-origin: 314.805px 300.42px;" id="els5np02ql6lc" class="animable"></path><path d="M301.23,293.67h27.86a3.13,3.13,0,0,1,3.16,3.33l.1-1.9a3.13,3.13,0,0,0-3.16-3.33H301.33a3.56,3.56,0,0,0-3.51,3.33l-.1,1.9A3.56,3.56,0,0,1,301.23,293.67Z" style="fill: #7694D0; transform-origin: 315.038px 294.385px;" id="el4sninl3ehxw" class="animable"></path><g id="el65t0rsc1vf"><path d="M301.23,293.67h27.86a3.13,3.13,0,0,1,3.16,3.33l.1-1.9a3.13,3.13,0,0,0-3.16-3.33H301.33a3.56,3.56,0,0,0-3.51,3.33l-.1,1.9A3.56,3.56,0,0,1,301.23,293.67Z" style="opacity: 0.3; transform-origin: 315.038px 294.385px;" class="animable" id="eltiarfcqrxw"></path></g><path d="M315.13,295.1a3.13,3.13,0,0,0-3.16-3.33H301.33a3.56,3.56,0,0,0-3.51,3.33l-.56,10.64a3.13,3.13,0,0,0,3.16,3.33h10.64a3.56,3.56,0,0,0,3.51-3.33Z" style="fill: rgb(255, 255, 255); transform-origin: 306.195px 300.42px;" id="elr4wcpu97je" class="animable"></path><polygon points="307.74 303.35 304.34 303.35 304.65 297.49 308.05 297.49 307.74 303.35" style="fill: #7694D0; transform-origin: 306.195px 300.42px;" id="elqtd05uzmpj" class="animable"></polygon><path d="M332.46,216.49H238.1a4.91,4.91,0,0,0-4.84,4.59,4.31,4.31,0,0,0,4.35,4.59H332a4.88,4.88,0,0,0,4.83-4.59A4.31,4.31,0,0,0,332.46,216.49Z" style="fill: #7694D0; transform-origin: 285.045px 221.08px;" id="elmmyag0qwalg" class="animable"></path><g id="elpy41whw35cm"><path d="M238.1,218.49h94.36a4.28,4.28,0,0,1,4.23,3.37,4,4,0,0,0,.12-.78,4.31,4.31,0,0,0-4.35-4.59H238.1a4.74,4.74,0,0,0-4.72,5.81A4.91,4.91,0,0,1,238.1,218.49Z" style="opacity: 0.3; transform-origin: 285.038px 219.394px;" class="animable" id="el9hlxiewecz"></path></g><path d="M317.82,229.73h-7.23a4.74,4.74,0,0,1-4.78-5l.38-7.23a5.37,5.37,0,0,1,5.31-5h7.23a4.73,4.73,0,0,1,4.77,5l-.38,7.23A5.37,5.37,0,0,1,317.82,229.73Z" style="fill: rgb(255, 255, 255); transform-origin: 314.655px 221.115px;" id="elej2ah5bjw8s" class="animable"></path><polygon points="316.58 224.01 313.18 224.01 313.49 218.15 316.89 218.15 316.58 224.01" style="fill: #7694D0; transform-origin: 315.035px 221.08px;" id="el136dfo3h0vkm" class="animable"></polygon></g><g id="freepik--Character--inject-1" class="animable" style="transform-origin: 192.931px 266.415px;"><path d="M167.81,190.56,155,205.06c1,6.92,3.09,27,3.09,27-1.92,2.54-6.61,1.82-6.61,1.82a66.53,66.53,0,0,1-4.58-30.08c.9-9.37,12.92-27.8,21.48-33a16.76,16.76,0,0,1,4.49-1.89l1.69-.2-6,22.29Z" style="fill: #7694D0; transform-origin: 160.625px 201.342px;" id="elbvo6dpi1kov" class="animable"></path><g id="elgsnzoq1woq"><path d="M167.81,190.56,155,205.06c1,6.92,3.09,27,3.09,27-1.92,2.54-6.61,1.82-6.61,1.82a66.53,66.53,0,0,1-4.58-30.08c.9-9.37,12.92-27.8,21.48-33a16.76,16.76,0,0,1,4.49-1.89l1.69-.2-6,22.29Z" style="opacity: 0.6; transform-origin: 160.625px 201.342px;" class="animable" id="elk8vl8s1k9zo"></path></g><path d="M157.39,233.64l3.1,3.31a1.14,1.14,0,0,1,.23.38l1.82,5.12a1.11,1.11,0,0,1,0,.84l-.88,1.81a1.08,1.08,0,0,1-.76.59L154.57,247a1.09,1.09,0,0,1-1.29-.87l-1.22-6.74a1,1,0,0,1,0-.41l.84-4.32a1.09,1.09,0,0,1,.88-.86l2.63-.47A1.09,1.09,0,0,1,157.39,233.64Z" style="fill: rgb(250, 178, 123); transform-origin: 157.331px 240.167px;" id="el482fq97nf2r" class="animable"></path><polygon points="160.06 232.88 150.2 237.35 150.07 232.58 159.17 229.08 160.06 232.88" style="fill: #7694D0; transform-origin: 155.065px 233.215px;" id="el34a810ha556" class="animable"></polygon><g id="elktomctrbiym"><polygon points="160.06 232.88 150.2 237.35 150.07 232.58 159.17 229.08 160.06 232.88" style="fill: rgb(255, 255, 255); opacity: 0.5; transform-origin: 155.065px 233.215px;" class="animable" id="elwfcd66xjdw"></polygon></g><path d="M156.24,250.52c-5.88,21-3.39,52-6.62,72.79-2.22,14.32-17.4,61.45-17.4,61.45l13.4,4.06s16.72-41.51,20-53.88c5.26-20.07,13.16-58.15,13.16-58.15s2.95-10.8,1.61-12S156.24,250.52,156.24,250.52Z" style="fill: #7694D0; transform-origin: 156.48px 319.67px;" id="elzl1e8a7nsvn" class="animable"></path><g id="elskl6fypntb"><path d="M171,264.94l9.69,3.14-3.63,17S178.84,268.82,171,264.94Z" style="opacity: 0.3; transform-origin: 175.845px 275.01px;" class="animable" id="elc19dr91uqep"></path></g><polygon points="134.91 384.15 132.51 391.76 139.01 394.68 142.23 386.6 134.91 384.15" style="fill: rgb(250, 178, 123); transform-origin: 137.37px 389.415px;" id="elr6dewp60mp8" class="animable"></polygon><g id="el57gknijotqy"><polygon points="133.49 388.66 140.35 391.31 141.26 389.02 134.05 386.89 133.49 388.66" style="opacity: 0.2; transform-origin: 137.375px 389.1px;" class="animable" id="ellsovmww2wl"></polygon></g><polygon points="132.36 380.59 148.75 385.07 145.78 390.35 131.44 386.12 132.36 380.59" style="fill: #7694D0; transform-origin: 140.095px 385.47px;" id="elprxz2e9j0ge" class="animable"></polygon><g id="elpg92ji48lpo"><polygon points="132.36 380.59 148.75 385.07 145.78 390.35 131.44 386.12 132.36 380.59" style="fill: rgb(255, 255, 255); opacity: 0.5; transform-origin: 140.095px 385.47px;" class="animable" id="eliezzzhbnpqc"></polygon></g><path d="M140.4,395.72a.22.22,0,0,1-.09-.21.19.19,0,0,1,.16-.15c.15,0,3.41-.5,4.55.35a1,1,0,0,1,.41.65.73.73,0,0,1-.3.79,3.53,3.53,0,0,1-2.47-.3A14.45,14.45,0,0,1,140.4,395.72Zm.68,0c1.36.74,3.29,1.48,3.84,1.12.08,0,.17-.13.12-.41a.51.51,0,0,0-.26-.39,1.14,1.14,0,0,0-.32-.18A8.94,8.94,0,0,0,141.08,395.7Z" style="fill: #7694D0; transform-origin: 142.881px 396.232px;" id="el1wkcu2f1rmu" class="animable"></path><path d="M140.31,395.67a.2.2,0,0,1,0-.2c.05-.09,1.06-2.07,2.35-2.49a1.44,1.44,0,0,1,1.13.08c.48.25.54.56.47.78-.17.92-2.66,1.86-3.73,1.91a.11.11,0,0,1-.08,0A.17.17,0,0,1,140.31,395.67Zm3.2-2.31a1,1,0,0,0-.71,0,4.62,4.62,0,0,0-1.94,2c1.17-.19,2.89-1,3-1.55,0-.05,0-.19-.28-.35l-.11,0Z" style="fill: #7694D0; transform-origin: 142.284px 394.329px;" id="elrqqve5grb0p" class="animable"></path><path d="M140,394.34l-8.35-3.27a.72.72,0,0,0-.87.26l-4.17,6.21a1.21,1.21,0,0,0,.31,1.67l.23.12c3,1.12,5.77,2,9.52,3.48,4.42,1.74,3.09,1.83,8.26,3.94,3.12,1.27,5.09-2.07,3.83-2.76-5.78-3.15-5.69-5.24-7.19-8.33A2.84,2.84,0,0,0,140,394.34Z" style="fill: rgb(38, 50, 56); transform-origin: 137.774px 399.025px;" id="elmvfmx4yjhp" class="animable"></path><polygon points="194.48 390.35 194.63 397.68 201.72 398.36 202.15 390.35 194.48 390.35" style="fill: rgb(250, 178, 123); transform-origin: 198.315px 394.355px;" id="elc7ga750bf9" class="animable"></polygon><g id="elc68nbcvedq7"><polygon points="201.97 393.75 202.07 391.83 194.52 392.14 194.57 394.38 201.97 393.75" style="opacity: 0.2; transform-origin: 198.295px 393.105px;" class="animable" id="el5dg00gx9uzo"></polygon></g><path d="M156.24,250.52c2.22-10.58,11.08-20,11.08-20l34,2.18s2.14,21.84,2.64,29.14c1,14.74,5.14,37.63,5.25,52.41.15,20-4.43,73.07-4.43,73.07l-12.84,1.52s.19-49.09-1.91-67.6c-1.59-14-11.17-52.46-11.17-52.46S152.53,268.26,156.24,250.52Z" style="fill: #7694D0; transform-origin: 182.548px 309.68px;" id="el7grmb0yc4hr" class="animable"></path><polygon points="189.72 386.77 206.68 385.73 205.57 391.68 190.63 392.3 189.72 386.77" style="fill: #7694D0; transform-origin: 198.2px 389.015px;" id="eli795s4lhy9" class="animable"></polygon><g id="elcz82qih9de5"><polygon points="189.72 386.77 206.68 385.73 205.57 391.68 190.63 392.3 189.72 386.77" style="fill: rgb(255, 255, 255); opacity: 0.5; transform-origin: 198.2px 389.015px;" class="animable" id="elnvrwrnjops"></polygon></g><path d="M203.26,398.87a.2.2,0,0,1-.15-.17.17.17,0,0,1,.1-.19c.13-.07,3.06-1.6,4.41-1.16a1,1,0,0,1,.6.47.75.75,0,0,1,0,.85,3.49,3.49,0,0,1-2.44.53A15,15,0,0,1,203.26,398.87Zm.64-.24c1.52.25,3.59.32,4-.2.06-.06.11-.18,0-.42a.52.52,0,0,0-.37-.29,1.19,1.19,0,0,0-.37-.06A8.9,8.9,0,0,0,203.9,398.63Z" style="fill: #7694D0; transform-origin: 205.729px 398.255px;" id="elzgruq00j43k" class="animable"></path><path d="M203.15,398.85a.23.23,0,0,1-.08-.18c0-.1.33-2.3,1.41-3.12a1.42,1.42,0,0,1,1.09-.29c.53.07.69.35.7.57.14.93-1.9,2.64-2.9,3a.08.08,0,0,1-.08,0A.18.18,0,0,1,203.15,398.85Zm2.28-3.23a1.07,1.07,0,0,0-.69.22,4.62,4.62,0,0,0-1.19,2.47c1-.56,2.4-1.9,2.37-2.46,0-.05,0-.19-.38-.23Z" style="fill: #7694D0; transform-origin: 204.673px 397.05px;" id="elau57gyeuvi" class="animable"></path><path d="M202.46,397.69l-9-.36a.73.73,0,0,0-.73.54l-1.91,7.23a1.2,1.2,0,0,0,.85,1.47,1,1,0,0,0,.25,0c3.23.07,6.11,0,10.14.17,4.74.19,3.52.71,9.1,1,3.36.18,4.12-3.62,2.71-3.86-6.5-1.08-7.1-3.08-9.52-5.51A2.91,2.91,0,0,0,202.46,397.69Z" style="fill: rgb(38, 50, 56); transform-origin: 202.661px 402.538px;" id="elk55nfinpgc" class="animable"></path><path d="M191.83,160.28c-.59,1.89-2.07,5.08,0,7.93l-10.21-1s1.09-7.53,1.72-10c.41-1.59.94-3.32,6.31-1.82C192.73,156.28,192.23,159,191.83,160.28Z" style="fill: rgb(250, 178, 123); transform-origin: 186.875px 161.513px;" id="elt1lx07q25bd" class="animable"></path><path d="M182.62,157.49c-5.62-4.34-17.5-16.1-6.1-26.37,9.49-8.55,18.21-3.55,21.18,2.23,3.33,6.47,10.88,23.76-5.87,26.93C188.75,160.86,185.54,159.74,182.62,157.49Z" style="fill: rgb(250, 178, 123); transform-origin: 187.028px 143.486px;" id="elozj8v29tma" class="animable"></path><path d="M174.59,167.55s7.88-6.92,22.85,2.21l-.21,2.14-22.5-2.18Z" style="fill: #7694D0; transform-origin: 186.015px 168.469px;" id="elf0cmnv9jvcj" class="animable"></path><g id="elz39ndqtescf"><path d="M174.59,167.55s7.88-6.92,22.85,2.21l-.21,2.14-22.5-2.18Z" style="fill: rgb(255, 255, 255); opacity: 0.5; transform-origin: 186.015px 168.469px;" class="animable" id="eldxvm708wuew"></path></g><g id="el1avin1buvnhi"><path d="M189.68,158.24c0,2.31.71,3.51,1.54,4.11a15.26,15.26,0,0,1,.61-2.07C189.82,159.4,189.68,158.24,189.68,158.24Z" style="opacity: 0.1; transform-origin: 190.755px 160.295px;" class="animable" id="el5z9kfobleug"></path></g><path d="M195.68,169.49a94.36,94.36,0,0,0-9.81-1.56c-5.8-.68-10.23-1.13-13.43.28-5.1,2.25-5.75,3.69-5.75,3.69l1,16.53a147.43,147.43,0,0,1,.43,24c0,.07-.4,15.75-8.87,24.17a27.67,27.67,0,0,0,12.14,5.67l4.78-11.44,1.51,12s17.21,5.1,31.41.39c0,0-7.77-12.42-5.27-25.12,1.21-6.11,2.09-9,2.77-13.8a26.07,26.07,0,0,0,0-7.81l-3.19-21.8S197.76,170,195.68,169.49Z" style="fill: #7694D0; transform-origin: 184.17px 206.251px;" id="elin7o7zzkgwk" class="animable"></path><g id="el84t5ck48ki9"><path d="M195.68,169.49a94.36,94.36,0,0,0-9.81-1.56c-5.8-.68-10.23-1.13-13.43.28-5.1,2.25-5.75,3.69-5.75,3.69l1,16.53a147.43,147.43,0,0,1,.43,24c0,.07-.4,15.75-8.87,24.17a27.67,27.67,0,0,0,12.14,5.67l4.78-11.44,1.51,12s17.21,5.1,31.41.39c0,0-7.77-12.42-5.27-25.12,1.21-6.11,2.09-9,2.77-13.8a26.07,26.07,0,0,0,0-7.81l-3.19-21.8S197.76,170,195.68,169.49Z" style="opacity: 0.6; transform-origin: 184.17px 206.251px;" class="animable" id="el88gh8axtxb8"></path></g><path d="M205.57,210.49c.41-2.21.77-4.29,1-6.14a26.07,26.07,0,0,0,0-7.81l-4.57-5.14S206.4,197.58,205.57,210.49Z" id="elbiwa91rqjnl" class="animable" style="transform-origin: 204.432px 200.945px;"></path><path d="M246.38,187l3.16-9a.74.74,0,0,1,.36-.42l4.95-2.53a.77.77,0,0,1,.83.11l3.53,3.1a.74.74,0,0,1,.1,1l-3.65,4.8a.77.77,0,0,0-.1.18c-.28.71-2.16,5.2-6.16,6.32l-.15.06-1.34.71a.74.74,0,0,1-1-.22l-1.71-2.39a.74.74,0,0,1,.3-1.11l.45-.21A.69.69,0,0,0,246.38,187Z" style="fill: rgb(250, 178, 123); transform-origin: 252.26px 183.207px;" id="elmqk7o6y7sve" class="animable"></path><path d="M195.59,169.48a25.56,25.56,0,0,1,14.79,10.12,102.72,102.72,0,0,0,15,15.33s11.56-2.46,18.85-8.77l4.28,6.39s-17.56,13.24-24.71,12.55c-6.1-.59-17.22-8.53-17.22-8.53L202,191.43Z" style="fill: #7694D0; transform-origin: 222.05px 187.303px;" id="elsk1dk4im0vq" class="animable"></path><g id="ellmvzwwpmvb"><path d="M195.59,169.48a25.56,25.56,0,0,1,14.79,10.12,102.72,102.72,0,0,0,15,15.33s11.56-2.46,18.85-8.77l4.28,6.39s-17.56,13.24-24.71,12.55c-6.1-.59-17.22-8.53-17.22-8.53L202,191.43Z" style="opacity: 0.6; transform-origin: 222.05px 187.303px;" class="animable" id="eldwn3hpdutis"></path></g><polygon points="244.63 185.36 251.05 193.33 246.75 194.47 241.63 186.98 244.63 185.36" style="fill: #7694D0; transform-origin: 246.34px 189.915px;" id="elqus8k6or6br" class="animable"></polygon><g id="elrhifry96xvq"><polygon points="244.63 185.36 251.05 193.33 246.75 194.47 241.63 186.98 244.63 185.36" style="fill: rgb(255, 255, 255); opacity: 0.5; transform-origin: 246.34px 189.915px;" class="animable" id="el5ledagkk1ky"></polygon></g><polygon points="201.87 147.17 201.87 150.27 203.96 149.98 201.87 147.17" style="fill: rgb(224, 127, 80); transform-origin: 202.915px 148.72px;" id="eloiw94b0eup" class="animable"></polygon><path d="M185.48,165.73c-4.81.49-19,.77-17.31-9.64s-.61-15.57,3.8-22.9,13.6-9.47,21.87-7.3c6.89,1.8,7.45,6.62,5.58,9.52s-2.71,3.44-2.38,5.5-.92,3.21-1.46,4.18a5.71,5.71,0,0,1-2.2,1.59,12.66,12.66,0,0,0,.37,6.07C194.75,156.56,196.79,164.56,185.48,165.73Z" id="el6zjh5nlh0r" class="animable" style="transform-origin: 184.187px 145.5px;"></path><path d="M191.88,126a19.71,19.71,0,0,1,6.65,1.91c1.63.84,3.26,2.09,3.63,4,.53,2.75-1.6,5.36-3.29,7.26-.27.31.25.67.51.37,3-3.36,5.32-8.08.92-11.3a17.75,17.75,0,0,0-8.36-2.86.31.31,0,0,0-.06.62Z" id="elty1yvqzdk7i" class="animable" style="transform-origin: 197.17px 132.516px;"></path><path d="M172,133.13c-3.17,4.11-3.32,9.48-4,14.38-.45,3.46-4.35,10.21-1.59,13.47.26.31.76-.08.5-.39-1.89-2.23,0-5.51.64-7.82a41.57,41.57,0,0,0,1.23-6.93c.43-4.19,1-8.87,3.69-12.33.25-.32-.26-.7-.51-.38Z" id="elap6w6e6ew1o" class="animable" style="transform-origin: 168.984px 147.051px;"></path><path d="M199.72,141.27c-.06.13.05-.1.07-.13a1.5,1.5,0,0,1,.23-.33,1.08,1.08,0,0,1,1.16-.34c.38.09.54-.49.16-.58a1.85,1.85,0,0,0-2.2,1.22c-.15.35.43.51.58.16Z" id="el1z6ld9dh8rx" class="animable" style="transform-origin: 200.336px 140.651px;"></path><path d="M197.26,145.83c.64,1.92,0,3.86-1.37,4.33s-3-.71-3.7-2.64,0-3.86,1.37-4.33S196.61,143.9,197.26,145.83Z" style="fill: rgb(250, 178, 123); transform-origin: 194.712px 146.675px;" id="el3n95xhruol3" class="animable"></path><path d="M202,141c-.09.72-.79.87-1.15.93s-.39.47-.32,1,.32.91.56.87.39-.47.33-1a2.1,2.1,0,0,0-.12-.42C202.43,141.7,202,141,202,141Z" id="eleri37m78vg" class="animable" style="transform-origin: 201.29px 142.401px;"></path></g><defs>     <filter id="active" height="200%">         <feMorphology in="SourceAlpha" result="DILATED" operator="dilate" radius="2"></feMorphology>                <feFlood flood-color="#32DFEC" flood-opacity="1" result="PINK"></feFlood>        <feComposite in="PINK" in2="DILATED" operator="in" result="OUTLINE"></feComposite>        <feMerge>            <feMergeNode in="OUTLINE"></feMergeNode>            <feMergeNode in="SourceGraphic"></feMergeNode>        </feMerge>    </filter>    <filter id="hover" height="200%">        <feMorphology in="SourceAlpha" result="DILATED" operator="dilate" radius="2"></feMorphology>                <feFlood flood-color="#ff0000" flood-opacity="0.5" result="PINK"></feFlood>        <feComposite in="PINK" in2="DILATED" operator="in" result="OUTLINE"></feComposite>        <feMerge>            <feMergeNode in="OUTLINE"></feMergeNode>            <feMergeNode in="SourceGraphic"></feMergeNode>        </feMerge>            <feColorMatrix type="matrix" values="0   0   0   0   0                0   1   0   0   0                0   0   0   0   0                0   0   0   1   0 "></feColorMatrix>    </filter></defs></svg>